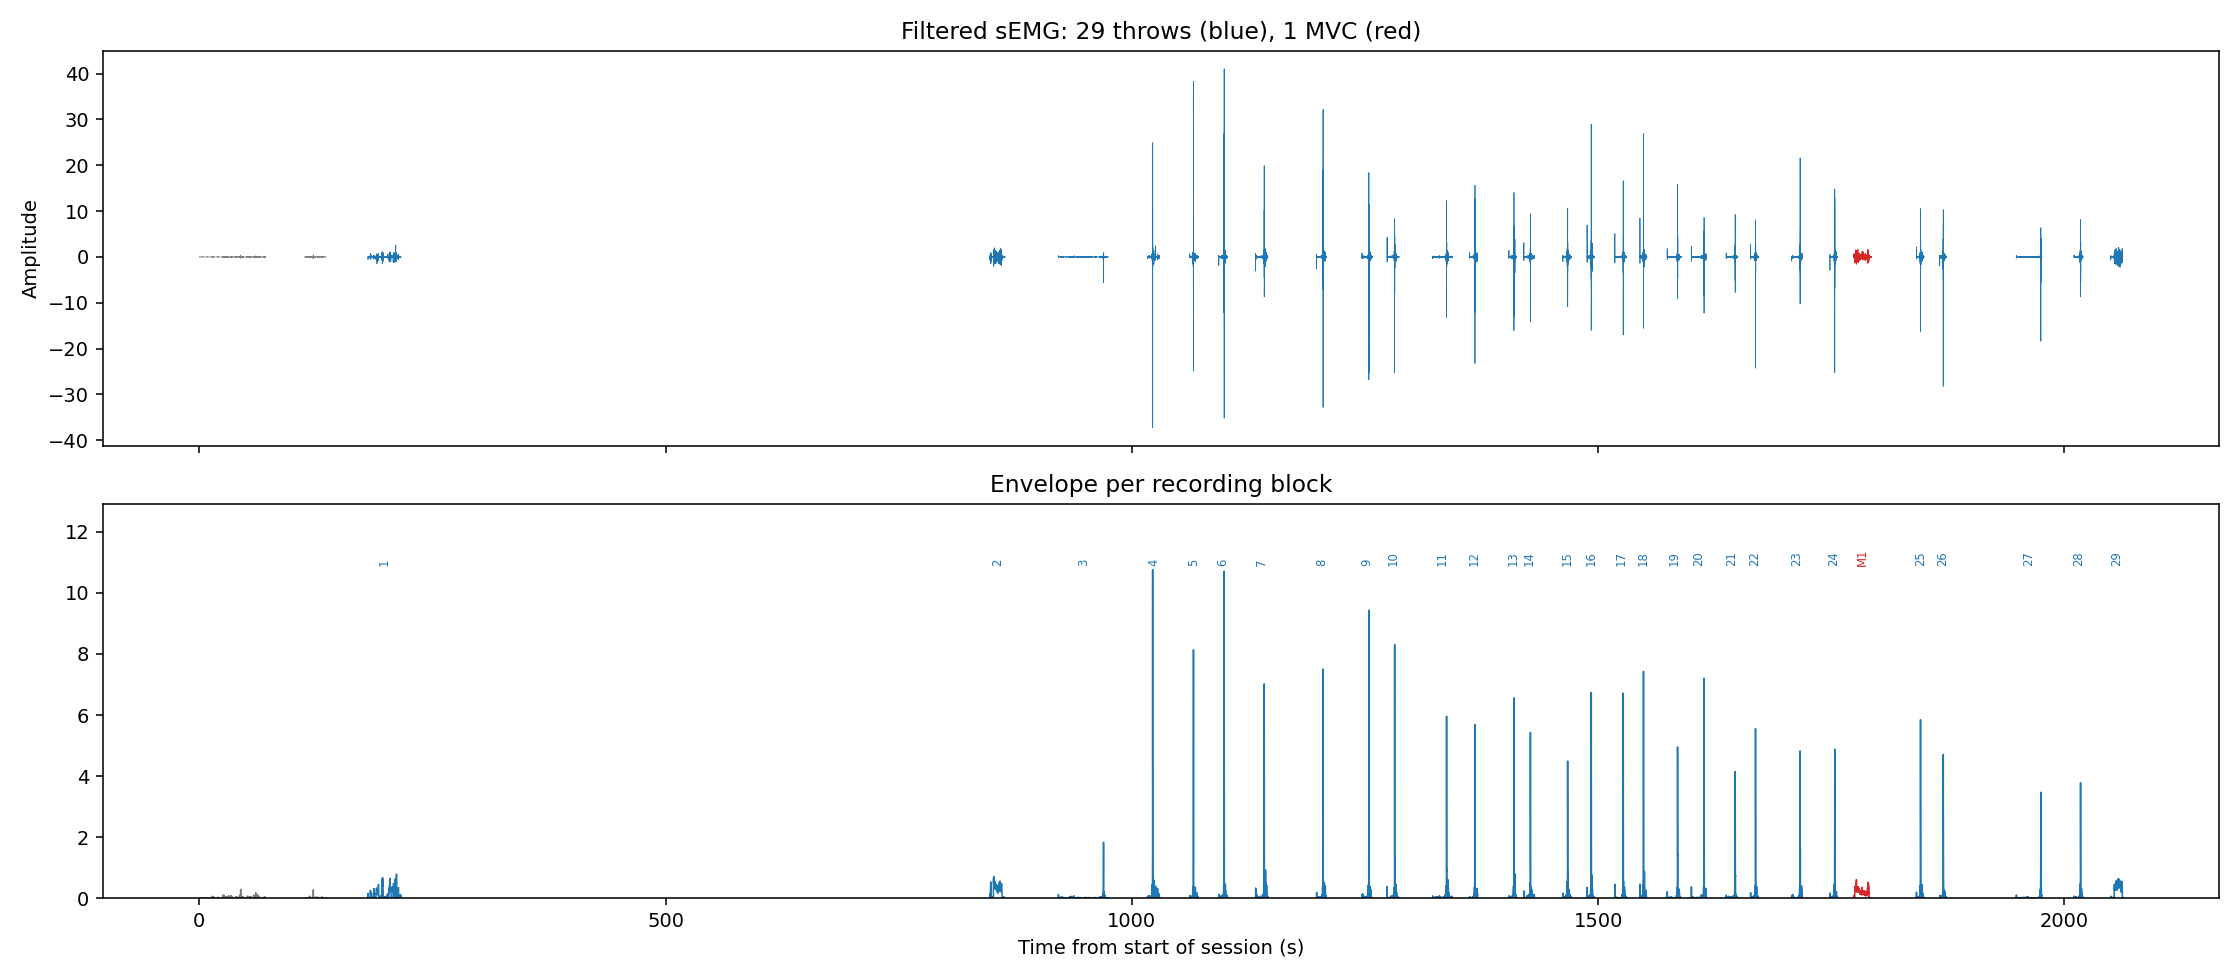

The file beside this chart, header and first rows:
block, kind, number, fs, peak_elapsed, peak_clock, peak_val, active_s, mdf_hz, mnf_hz, rms, mvc_ref, pct_mvc
1, Setup, 0, 1000, 00:44.50, 17:57:13.300, -0.621, 1.57, 22.0, 22.72, 0.1796, , 33.95
2, Setup, 0, 2000, 02:02.39, 17:58:31.193, 0.548, 0.24, 23.44, 26.36, 0.1608, , 30.39
3, Throw, 1, 2000, 03:01.01, 17:59:29.812, 3.532, 7.75, 27.67, 36.48, 0.3789, , 71.64
4, Throw, 2, 2000, 14:11.93, 18:10:40.734, -2.587, 9.72, 66.41, 77.27, 0.7985, , 151
5, Throw, 3, 2000, 16:09.59, 18:12:38.392, -8.978, 0.34, 42.97, 53.64, 1.449, , 273.9
6, Throw, 4, 2000, 17:02.30, 18:13:31.095, -37.62, 0.2, 62.5, 95.87, 6.954, , 1315
7, Throw, 5, 2000, 17:46.11, 18:14:14.909, 39.58, 0.28, 66.41, 88.42, 6.84, , 1293
8, Throw, 6, 2000, 18:18.98, 18:14:47.778, 41.4, 0.25, 62.5, 99.09, 8.076, , 1527
9, Throw, 7, 2000, 19:01.94, 18:15:30.734, -35.48, 0.19, 105.5, 127.9, 4.625, , 874.6
10, Throw, 8, 2000, 20:05.05, 18:16:33.851, -33.17, 0.23, 39.06, 71.3, 5.169, , 977.4
11, Throw, 9, 2000, 20:54.13, 18:17:22.931, -36.43, 0.19, 85.94, 126.1, 5.651, , 1068
12, Throw, 10, 2000, 21:21.81, 18:17:50.610, 29.18, 0.2, 101.6, 118.5, 5.187, , 980.7
13, Throw, 11, 2000, 22:17.43, 18:18:46.231, 26, 0.22, 35.16, 50.01, 3.986, , 753.7
14, Throw, 12, 2000, 22:47.89, 18:19:16.686, 27.65, 0.24, 101.6, 108.4, 3.952, , 747.1
15, Throw, 13, 2000, 23:29.67, 18:19:58.470, -35.2, 0.25, 74.22, 99.41, 4.221, , 798
16, Throw, 14, 2000, 23:47.29, 18:20:16.092, 18.59, 0.23, 46.88, 103.6, 3.436, , 649.6
17, Throw, 15, 2000, 24:27.25, 18:20:56.047, 30.57, 0.22, 58.59, 113, 3.092, , 584.6
18, Throw, 16, 2000, 24:52.55, 18:21:21.350, 30.78, 0.22, 101.6, 135.2, 4.506, , 852
19, Throw, 17, 2000, 25:26.90, 18:21:55.703, -28.32, 0.2, 82.03, 107.5, 4.45, , 841.4
20, Throw, 18, 2000, 25:48.56, 18:22:17.354, 27.45, 0.19, 89.84, 112, 4.604, , 870.5
21, Throw, 19, 2000, 26:25.10, 18:22:53.903, 19.64, 0.35, 42.97, 58.63, 3.312, , 626.2
22, Throw, 20, 2000, 26:53.53, 18:23:22.333, -25.33, 0.22, 85.94, 97.27, 4.397, , 831.3
23, Throw, 21, 2000, 27:26.92, 18:23:55.720, 18.89, 0.23, 31.25, 48.8, 2.777, , 525.1
24, Throw, 22, 2000, 27:48.68, 18:24:17.475, -24.26, 0.25, 35.16, 52.75, 3.598, , 680.4
25, Throw, 23, 2000, 28:36.54, 18:25:05.334, -28.26, 0.28, 101.6, 117.4, 3.596, , 679.9
26, Throw, 24, 2000, 29:13.65, 18:25:42.451, 29.8, 0.24, 203.1, 194.8, 3.618, , 684.1
27, MVC, 1, 2000, 29:49.88, 18:26:18.676, 2.899, 12.38, 78.12, 90.66, 0.3295, 0.5289, 62.31
28, Throw, 25, 2000, 30:45.63, 18:27:14.424, 20.09, 0.26, 46.88, 59.12, 3.999, , 756.1
29, Throw, 26, 2000, 31:09.99, 18:27:38.791, -37.5, 0.27, 128.9, 136.3, 3.666, , 693.1
30, Throw, 27, 2000, 32:54.62, 18:29:23.423, -19.98, 0.29, 78.12, 89.24, 2.44, , 461.3
31, Throw, 28, 2000, 33:37.21, 18:30:06.013, 35.58, 0.33, 168, 154.3, 2.974, , 562.3
32, Throw, 29, 2000, 34:18.61, 18:30:47.406, -2.646, 8.71, 89.84, 98.36, 0.716, , 135.4
